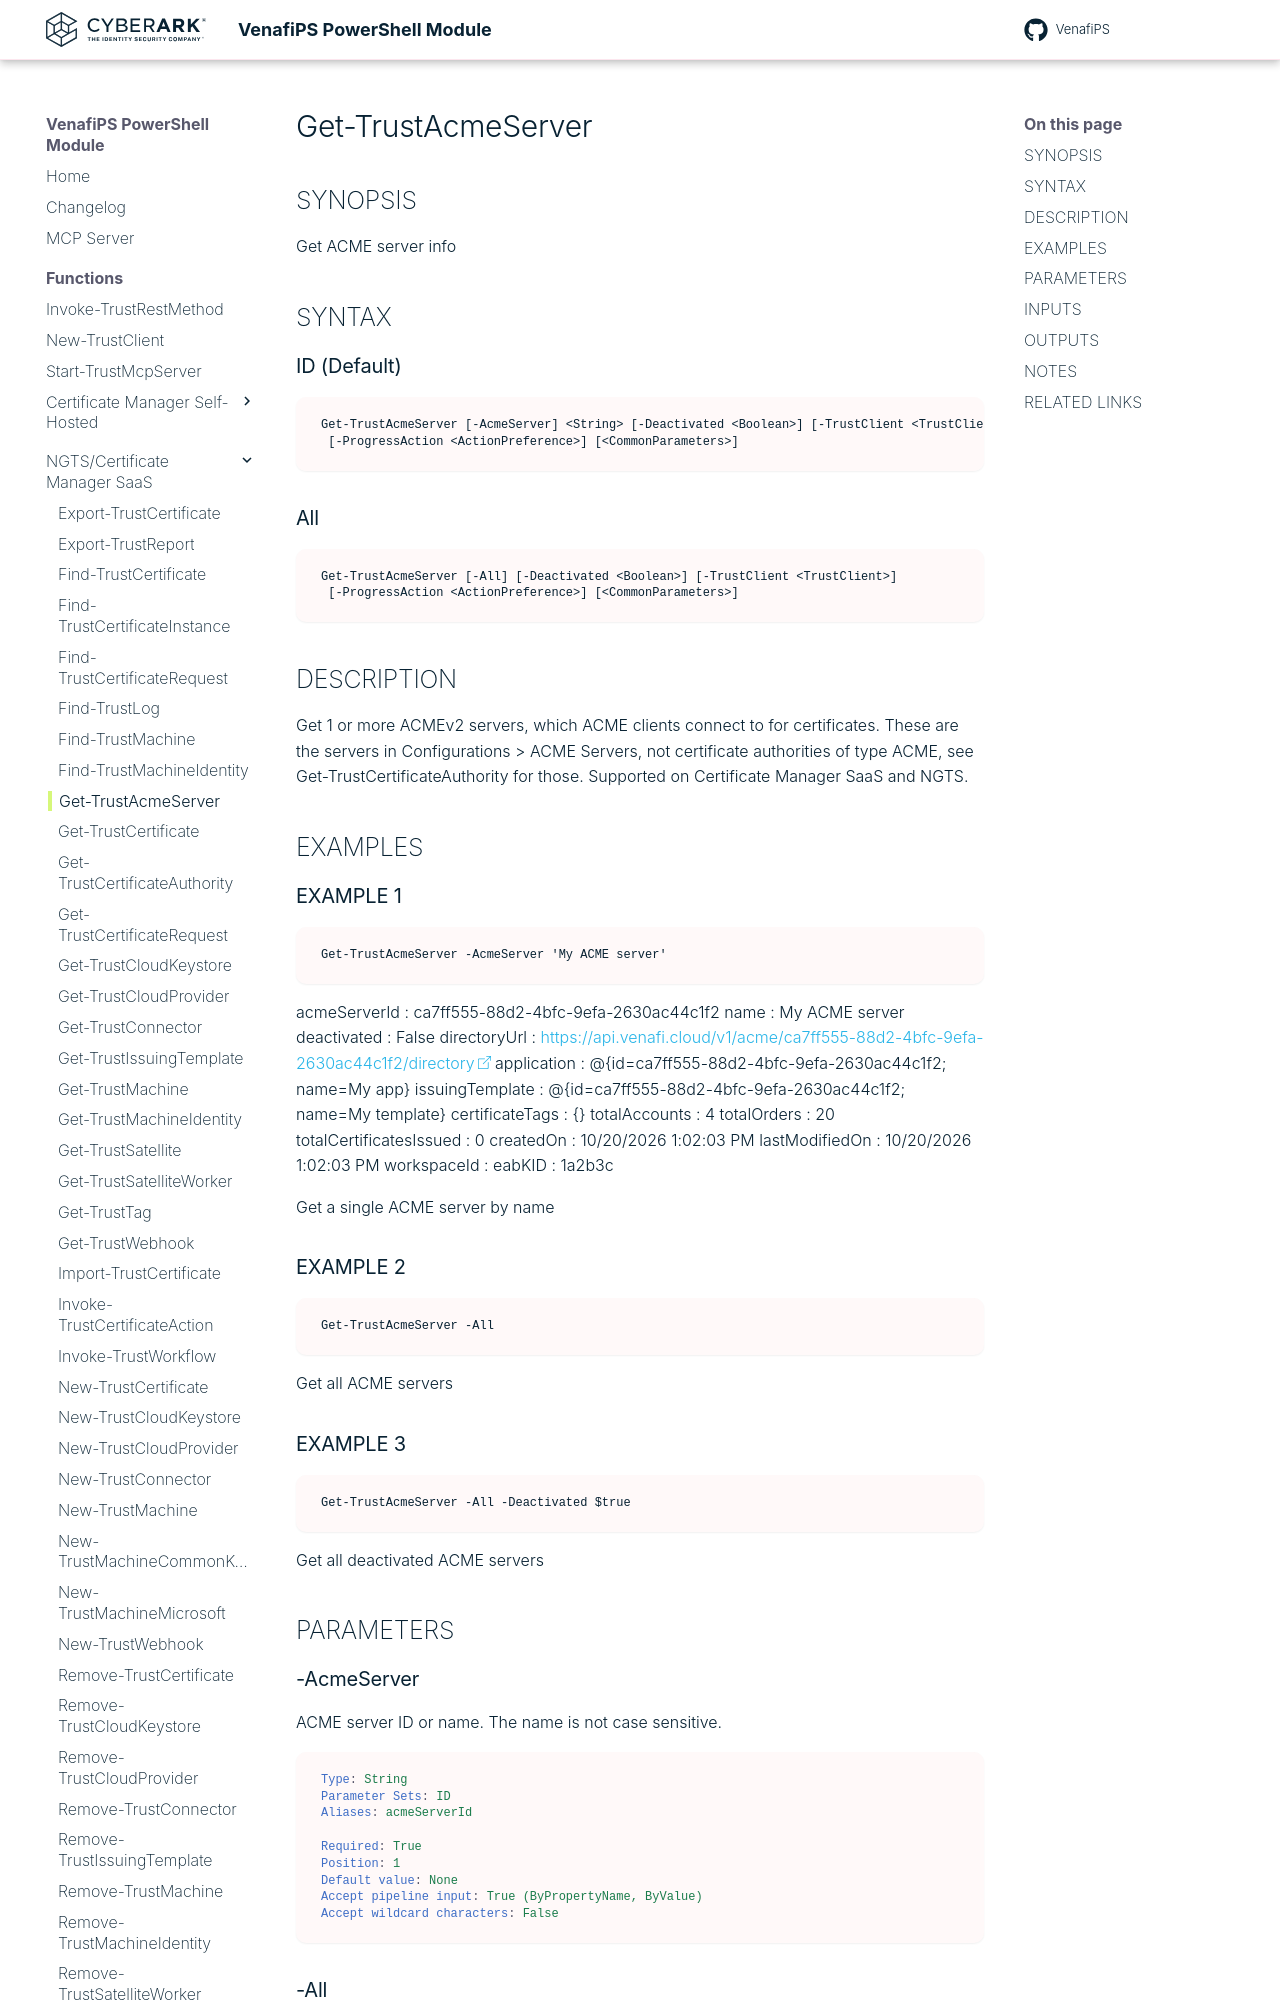

repository: Venafi/venafips · page: functions/Get-TrustAcmeServer/index.html · generator: mkdocs

# Get-TrustAcmeServer

## SYNOPSIS
Get ACME server info

## SYNTAX

### ID (Default)
```
Get-TrustAcmeServer [-AcmeServer] <String> [-Deactivated <Boolean>] [-TrustClient <TrustClient>]
 [-ProgressAction <ActionPreference>] [<CommonParameters>]
```

### All
```
Get-TrustAcmeServer [-All] [-Deactivated <Boolean>] [-TrustClient <TrustClient>]
 [-ProgressAction <ActionPreference>] [<CommonParameters>]
```

## DESCRIPTION
Get 1 or more ACMEv2 servers, which ACME clients connect to for certificates.
These are the servers in Configurations \> ACME Servers, not certificate authorities of type ACME, see Get-TrustCertificateAuthority for those.
Supported on Certificate Manager SaaS and NGTS.

## EXAMPLES

### EXAMPLE 1
```
Get-TrustAcmeServer -AcmeServer 'My ACME server'
```

acmeServerId            : ca7ff555-88d2-4bfc-9efa-2630ac44c1f2
name                    : My ACME server
deactivated             : False
directoryUrl            : https://api.venafi.cloud/v1/acme/ca7ff555-88d2-4bfc-9efa-2630ac44c1f2/directory
application             : @{id=ca7ff555-88d2-4bfc-9efa-2630ac44c1f2; name=My app}
issuingTemplate         : @{id=ca7ff555-88d2-4bfc-9efa-2630ac44c1f2; name=My template}
certificateTags         : {}
totalAccounts           : 4
totalOrders             : 20
totalCertificatesIssued : 0
createdOn               : 10/20/2026 1:02:03 PM
lastModifiedOn          : 10/20/2026 1:02:03 PM
workspaceId             :
eabKID                  : 1a2b3c

Get a single ACME server by name

### EXAMPLE 2
```
Get-TrustAcmeServer -All
```

Get all ACME servers

### EXAMPLE 3
```
Get-TrustAcmeServer -All -Deactivated $true
```

Get all deactivated ACME servers

## PARAMETERS
